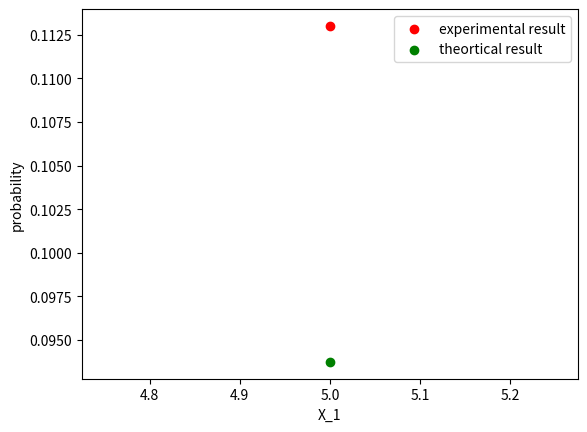

The matplotlib source for this figure:
import numpy as np
import matplotlib.pyplot as plt
b=np.random.binomial(6,0.5,1000)
c=0
for i in range(1000):
    if b[i]==5:
        c=c+1
prob=c/1000
plt.scatter(5,prob,color='red',label='experimental result')
plt.scatter(5,0.09375,color='green', label='theortical result')
plt.xlabel('X_1')
plt.ylabel('probability')
plt.legend()
plt.show()



